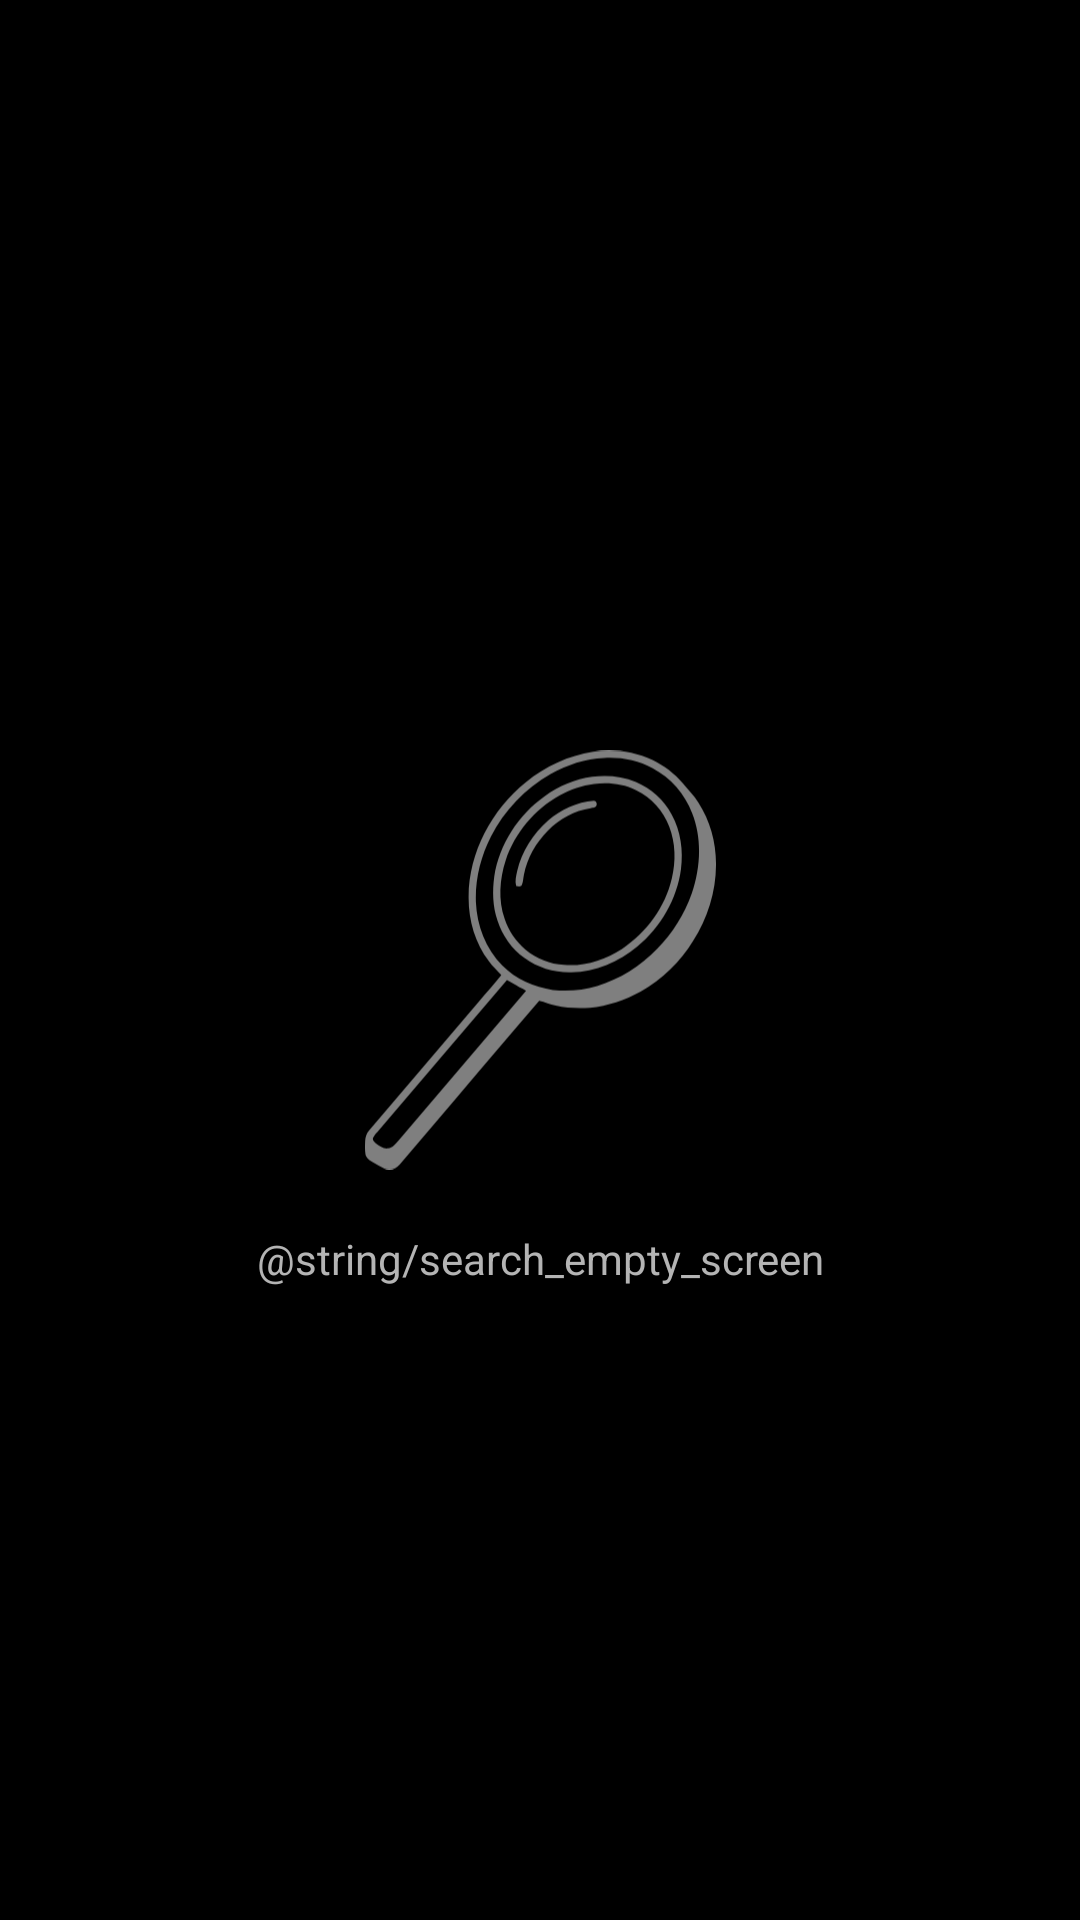

The Android layout XML behind this screen, and the referenced resources:
<!-- AndroidManifest.xml: application theme Theme.MoviesPetApp -->
<!-- res/layout/layout_search_empty_state.xml -->
<?xml version="1.0" encoding="utf-8"?>
<androidx.constraintlayout.widget.ConstraintLayout xmlns:android="http://schemas.android.com/apk/res/android"
    xmlns:app="http://schemas.android.com/apk/res-auto"
    android:id="@+id/root"
    android:layout_width="match_parent"
    android:background="#000000"
    android:layout_height="match_parent">


    <ImageView
        android:id="@+id/imageView"
        android:adjustViewBounds="true"
        android:layout_width="wrap_content"
        app:layout_constraintTop_toTopOf="parent"
        app:layout_constraintBottom_toBottomOf="parent"
        app:layout_constraintStart_toStartOf="parent"
        android:alpha="0.5"
        app:layout_constraintEnd_toEndOf="parent"
        android:layout_height="140dp"
        app:srcCompat="@drawable/search_empty_state_icon" />

    <TextView
        android:id="@+id/textView"
        android:layout_width="wrap_content"
        android:layout_height="wrap_content"
        android:textAlignment="center"
        android:text="@string/search_empty_screen"
        android:textColor="@color/text_search_empty_hint"
        android:layout_marginTop="20dp"
        app:layout_constraintEnd_toEndOf="parent"
        app:layout_constraintStart_toStartOf="parent"
        app:layout_constraintTop_toBottomOf="@+id/imageView" />

</androidx.constraintlayout.widget.ConstraintLayout>
<!-- resources referenced by this layout -->
<resources>
  <color name="text_search_empty_hint">#B4B4B4</color>
  <!-- drawable search_empty_state_icon: vector/xml drawable (drawable, 3249 chars, omitted) -->
  <style name="Theme.MoviesPetApp" parent="Theme.MaterialComponents.DayNight.DarkActionBar">
          
          <item name="colorPrimary">@color/purple_500</item>
          <item name="colorPrimaryVariant">@color/purple_700</item>
          <item name="colorOnPrimary">@color/white</item>
          
          <item name="colorSecondary">@color/teal_200</item>
          <item name="colorSecondaryVariant">@color/teal_700</item>
          <item name="colorOnSecondary">@color/black</item>
          
          <item name="android:statusBarColor" tools:targetApi="l">?attr/colorPrimaryVariant</item>
          
      </style>
  <color name="purple_500">#FF6200EE</color>
  <color name="purple_700">#FF3700B3</color>
  <color name="white">#FFFFFFFF</color>
  <color name="teal_200">#FF03DAC5</color>
  <color name="teal_700">#FF018786</color>
  <color name="black">#FF000000</color>
</resources>
